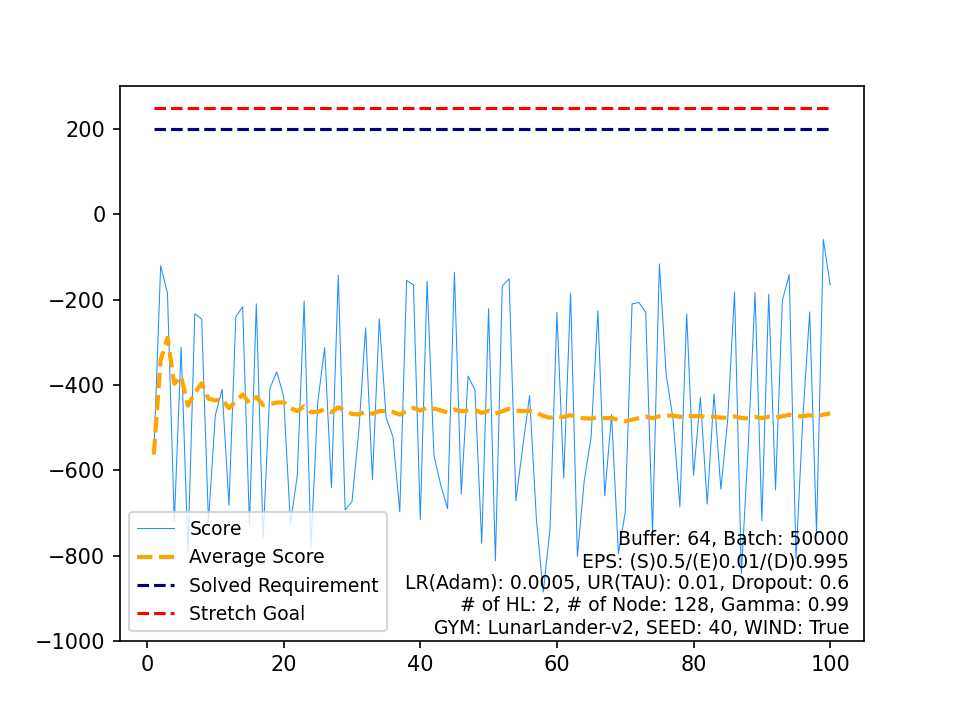

The table this chart was drawn from, first rows:
, Score, Average Score, Timestamp, Solved Requirement, Stretch Goal
0, -562.8, -562.8, 155, 200, 250
1, -120.5, -341.6, 174, 200, 250
2, -185.1, -289.4, 185, 200, 250
3, -721.2, -397.4, 128, 200, 250
4, -311.8, -380.3, 129, 200, 250
5, -791.3, -448.8, 83, 200, 250
6, -233.1, -418, 125, 200, 250
7, -245.8, -396.4, 162, 200, 250
8, -721, -432.5, 72, 200, 250
9, -471.1, -436.4, 171, 200, 250
10, -410.3, -434, 94, 200, 250
11, -682, -454.7, 96, 200, 250
12, -240.2, -438.2, 184, 200, 250
13, -216.4, -422.3, 340, 200, 250
14, -728.6, -442.7, 131, 200, 250
15, -209.8, -428.2, 97, 200, 250
16, -758.1, -447.6, 88, 200, 250
17, -407.5, -445.4, 76, 200, 250
18, -369.3, -441.4, 87, 200, 250
19, -427.2, -440.6, 102, 200, 250
20, -725.7, -454.2, 92, 200, 250
21, -612.3, -461.4, 87, 200, 250
22, -203.3, -450.2, 115, 200, 250
23, -781.2, -464, 80, 200, 250
24, -440.3, -463, 107, 200, 250
25, -312.6, -457.2, 152, 200, 250
26, -640.9, -464, 103, 200, 250
27, -142.4, -452.6, 140, 200, 250
28, -693, -460.8, 114, 200, 250
29, -674, -468, 82, 200, 250
30, -508.8, -469.3, 95, 200, 250
31, -266.2, -462.9, 83, 200, 250
32, -622.3, -467.8, 83, 200, 250
33, -245.5, -461.2, 272, 200, 250
34, -476.5, -461.7, 125, 200, 250
35, -521.8, -463.3, 149, 200, 250
36, -697.5, -469.7, 88, 200, 250
37, -155.1, -461.4, 88, 200, 250
38, -165.3, -453.8, 346, 200, 250
39, -715.5, -460.3, 103, 200, 250
40, -156.7, -452.9, 111, 200, 250
41, -564.9, -455.6, 140, 200, 250
42, -635, -459.8, 99, 200, 250
43, -690.2, -465, 118, 200, 250
44, -135.9, -457.7, 111, 200, 250
45, -655.9, -462, 102, 200, 250
46, -379.3, -460.2, 74, 200, 250
47, -411.8, -459.2, 151, 200, 250
48, -771.4, -465.6, 75, 200, 250
49, -221.3, -460.7, 303, 200, 250
50, -812, -467.6, 104, 200, 250
51, -168.2, -461.8, 98, 200, 250
52, -151.1, -456, 87, 200, 250
53, -671.2, -460, 91, 200, 250
54, -545.2, -461.5, 133, 200, 250
55, -425.2, -460.9, 120, 200, 250
56, -715.6, -465.3, 76, 200, 250
57, -885.5, -472.6, 198, 200, 250
58, -736.4, -477.1, 79, 200, 250
59, -229.9, -472.9, 258, 200, 250
... 40 more rows
